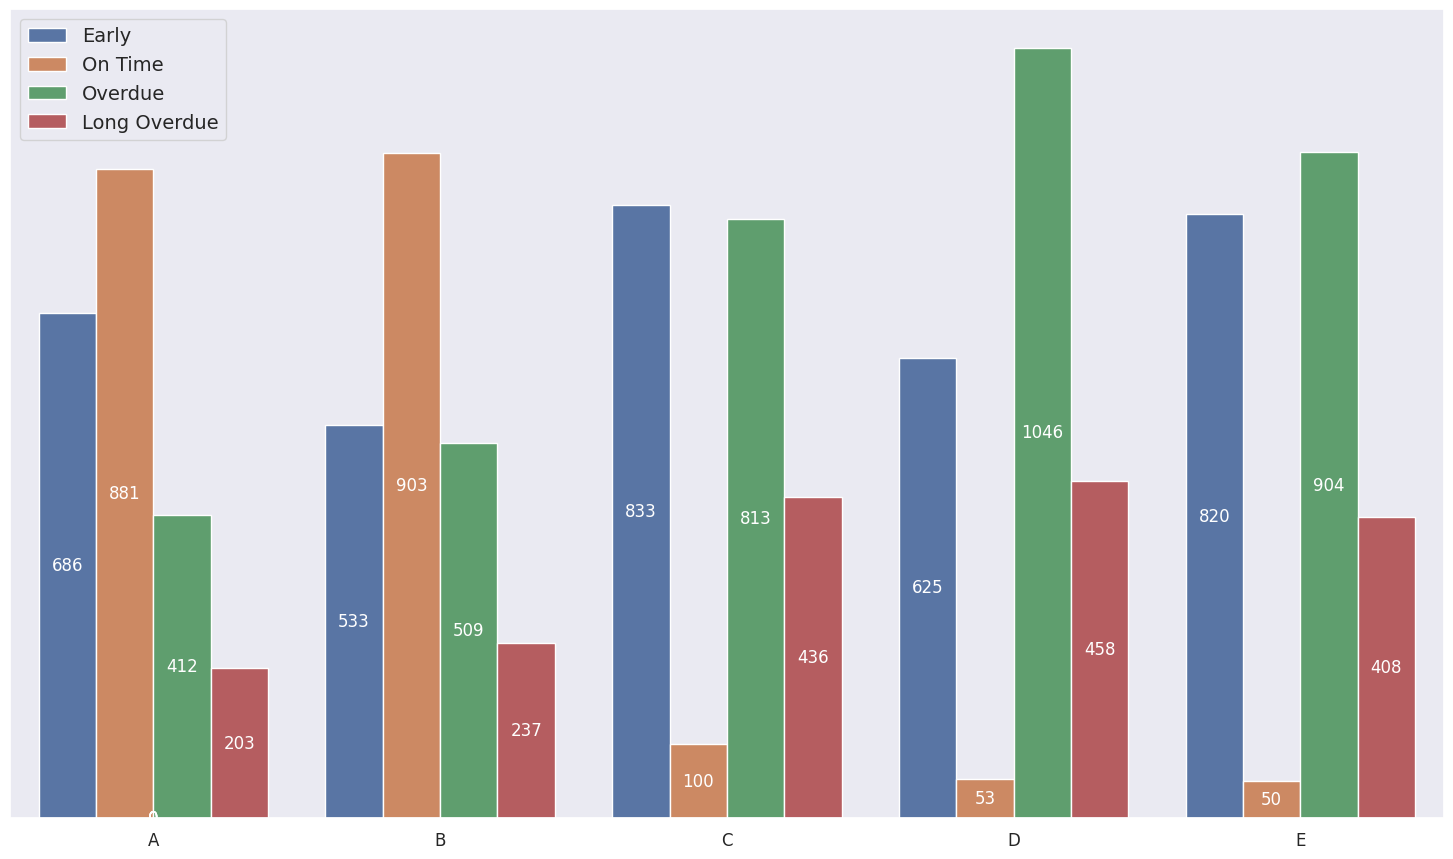

Write the Python code that produced this figure.
import matplotlib.pyplot as plt
import seaborn as sns
import pandas as pd

sns.set()

# https://stackoverflow.com/questions/68616781/customizing-the-hue-colors-used-in-seaborn-barplot

if __name__ == '__main__':

    df = pd.DataFrame({'Early': {'A': 686, 'B': 533, 'C': 833, 'D': 625, 'E': 820},
     'Long Overdue': {'A': 203, 'B': 237, 'C': 436, 'D': 458, 'E': 408},
     'On Time': {'A': 881, 'B': 903, 'C': 100, 'D': 53, 'E': 50},
     'Overdue': {'A': 412, 'B': 509, 'C': 813, 'D': 1046, 'E': 904}})

    df_long = df.unstack().to_frame(name='value')
    df_long = df_long.swaplevel()
    df_long.reset_index(inplace=True)
    df_long.columns = ['group', 'status', 'value']
    df_long['status'] = pd.Categorical(df_long['status'], ["Early", "On Time", "Overdue", "Long Overdue"])
    df_long = df_long.sort_values("status")

    status = df_long['status'].unique()
    palette = sns.color_palette('deep', len(status))
    palette = dict(zip(status, palette))

    # palette = {
    #     'Early': 'tab:blue',
    #     'On Time': 'tab:green',
    #     'Overdue': 'tab:orange',
    #     'Long Overdue': 'tab:red',
    # }

    fig, ax = plt.subplots(figsize=(18.5, 10.5))

    g = sns.barplot(data=df_long, 
                    x='group', 
                    y='value', 
                    hue='status', 
                    palette=palette, 
                    ax=ax)

    for bar in g.patches:
        height = bar.get_height()
        ax.text(bar.get_x() + bar.get_width() / 2., 0.5 * height, int(height),
                    ha='center', va='center', color='white')
    plt.xticks(fontsize=12)
    plt.legend(loc='upper left', prop={'size': 14})

    ax.xaxis.label.set_visible(False)
    ax.axes.get_yaxis().set_visible(False)

    plt.show()
